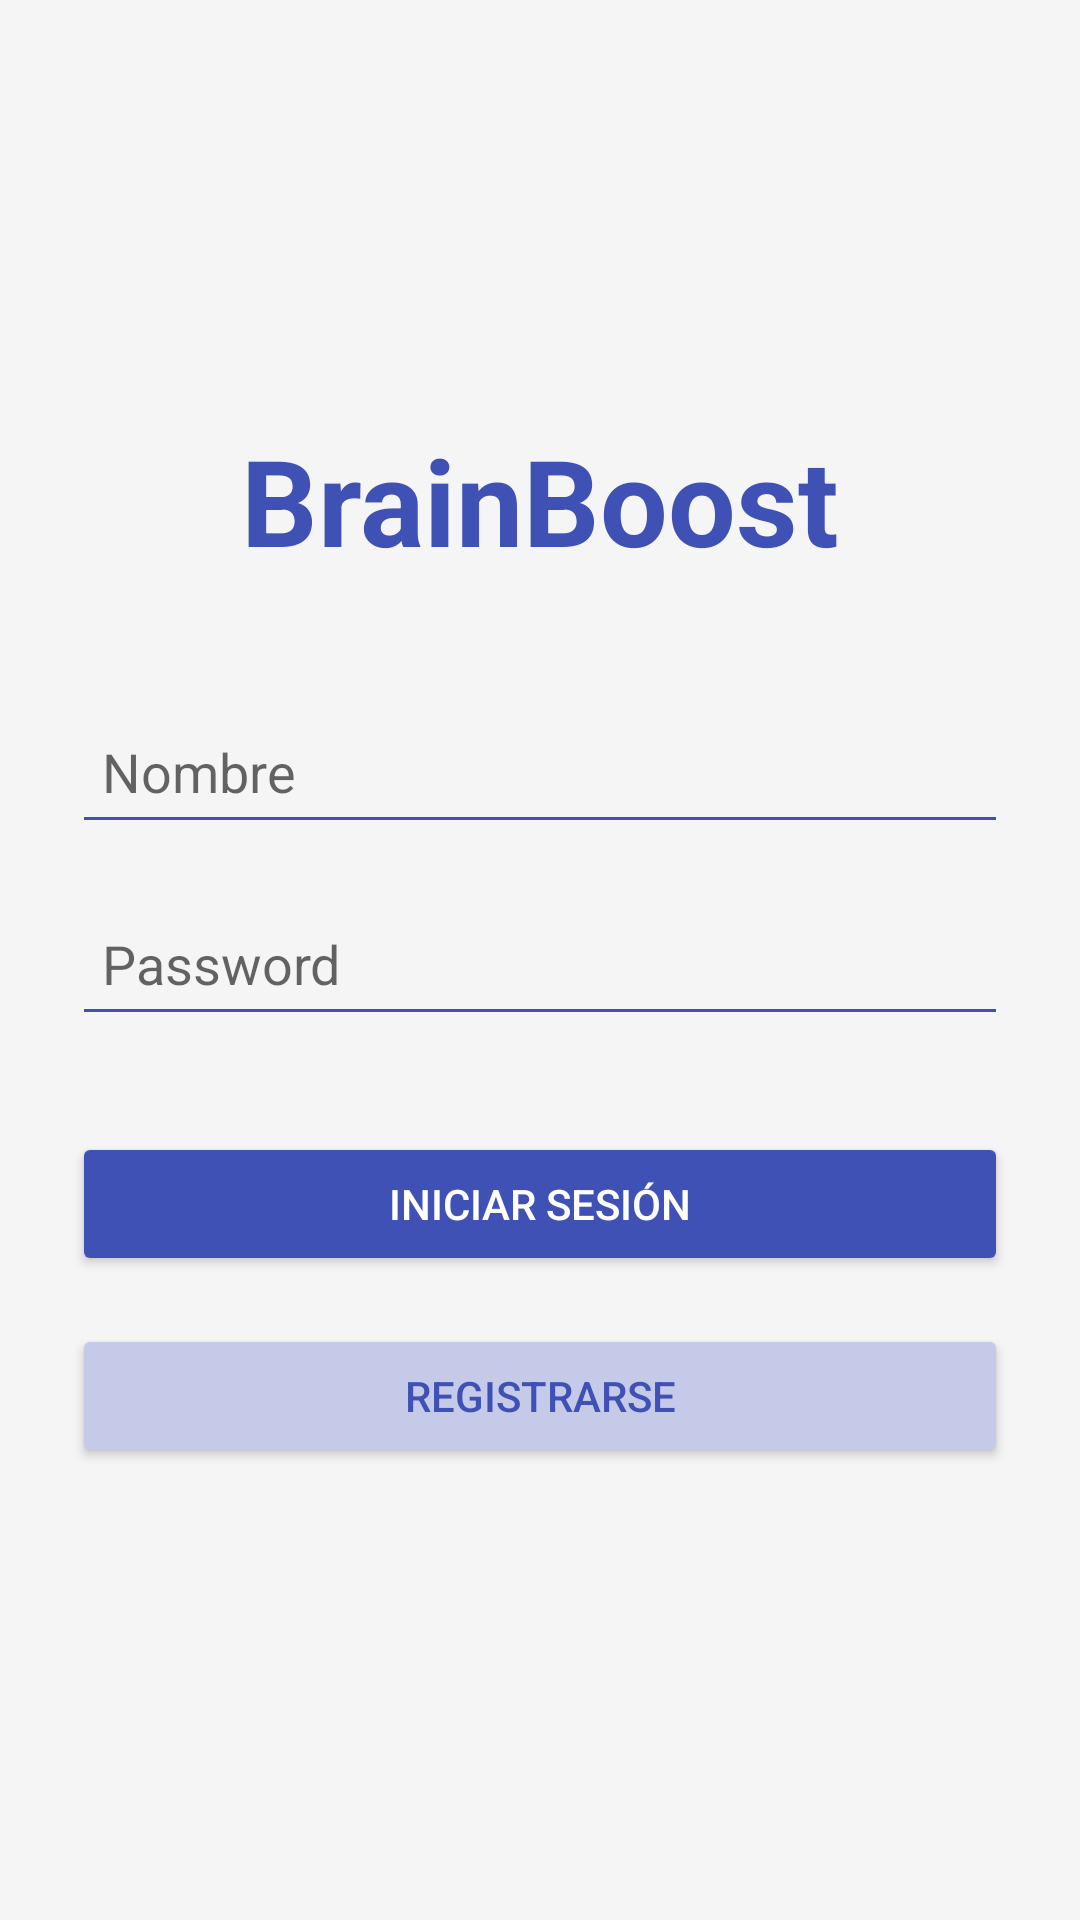

Layout XML and referenced resources for this Android screen:
<!-- AndroidManifest.xml: application theme Theme.ClienteProyectoFinal -->
<!-- res/layout/activity_login.xml -->
<?xml version="1.0" encoding="utf-8"?>
<androidx.constraintlayout.widget.ConstraintLayout xmlns:android="http://schemas.android.com/apk/res/android"
    xmlns:app="http://schemas.android.com/apk/res-auto"
    xmlns:tools="http://schemas.android.com/tools"
    android:id="@+id/main"
    android:layout_width="match_parent"
    android:layout_height="match_parent"
    android:padding="24dp"
    tools:context="vista.LoginActivity"
    android:background="#F5F5F5">

    <TextView
        android:id="@+id/textView"
        android:layout_width="wrap_content"
        android:layout_height="wrap_content"
        android:layout_marginTop="116dp"
        android:text="BrainBoost"
        android:textColor="#3F51B5"
        android:textSize="40sp"
        android:textStyle="bold"
        app:layout_constraintEnd_toEndOf="parent"
        app:layout_constraintStart_toStartOf="parent"
        app:layout_constraintTop_toTopOf="parent" />

    <EditText
        android:id="@+id/editTextNombre"
        android:layout_width="0dp"
        android:layout_height="48dp"
        android:hint="Nombre"
        android:inputType="text"
        android:backgroundTint="#3F51B5"
        android:padding="10dp"
        android:layout_marginTop="40dp"
        app:layout_constraintTop_toBottomOf="@id/textView"
        app:layout_constraintStart_toStartOf="parent"
        app:layout_constraintEnd_toEndOf="parent" />

    <EditText
        android:id="@+id/editTextTextPassword"
        android:layout_width="0dp"
        android:layout_height="48dp"
        android:hint="Password"
        android:inputType="textPassword"
        android:backgroundTint="#3F51B5"
        android:padding="10dp"
        android:layout_marginTop="16dp"
        app:layout_constraintTop_toBottomOf="@id/editTextNombre"
        app:layout_constraintStart_toStartOf="parent"
        app:layout_constraintEnd_toEndOf="parent" />

    <Button
        android:id="@+id/buttonIniciarSesion"
        android:layout_width="0dp"
        android:layout_height="wrap_content"
        android:text="Iniciar sesión"
        android:backgroundTint="#3F51B5"
        android:textColor="#FFFFFF"
        android:padding="12dp"
        android:layout_marginTop="32dp"
        app:layout_constraintTop_toBottomOf="@id/editTextTextPassword"
        app:layout_constraintStart_toStartOf="parent"
        app:layout_constraintEnd_toEndOf="parent" />

    <Button
        android:id="@+id/buttonRegistrarse"
        android:layout_width="0dp"
        android:layout_height="wrap_content"
        android:text="Registrarse"
        android:backgroundTint="#C5CAE9"
        android:textColor="#3F51B5"
        android:padding="12dp"
        android:layout_marginTop="16dp"
        app:layout_constraintTop_toBottomOf="@id/buttonIniciarSesion"
        app:layout_constraintStart_toStartOf="parent"
        app:layout_constraintEnd_toEndOf="parent" />

</androidx.constraintlayout.widget.ConstraintLayout>
<!-- resources referenced by this layout -->
<resources>
  <style name="Theme.ClienteProyectoFinal" parent="Theme.MaterialComponents.DayNight.NoActionBar">
          
          <item name="colorPrimary">@color/purple_500</item>
          <item name="colorPrimaryVariant">@color/purple_700</item>
          <item name="colorOnPrimary">@color/white</item>
          
          <item name="colorSecondary">@color/teal_200</item>
          <item name="colorSecondaryVariant">@color/teal_700</item>
          <item name="colorOnSecondary">@color/black</item>
          
          <item name="android:statusBarColor">?attr/colorPrimaryVariant</item>
          
      </style>
  <!-- not gathered from this repository: default colours our renderer supplied (Android Studio template values) -->
  <color name="purple_500">#FF6200EE</color>
  <color name="purple_700">#FF3700B3</color>
  <color name="teal_200">#FF03DAC5</color>
  <color name="teal_700">#FF018786</color>
  <color name="black">#FF000000</color>
  <color name="white">#FFFFFFFF</color>
</resources>
